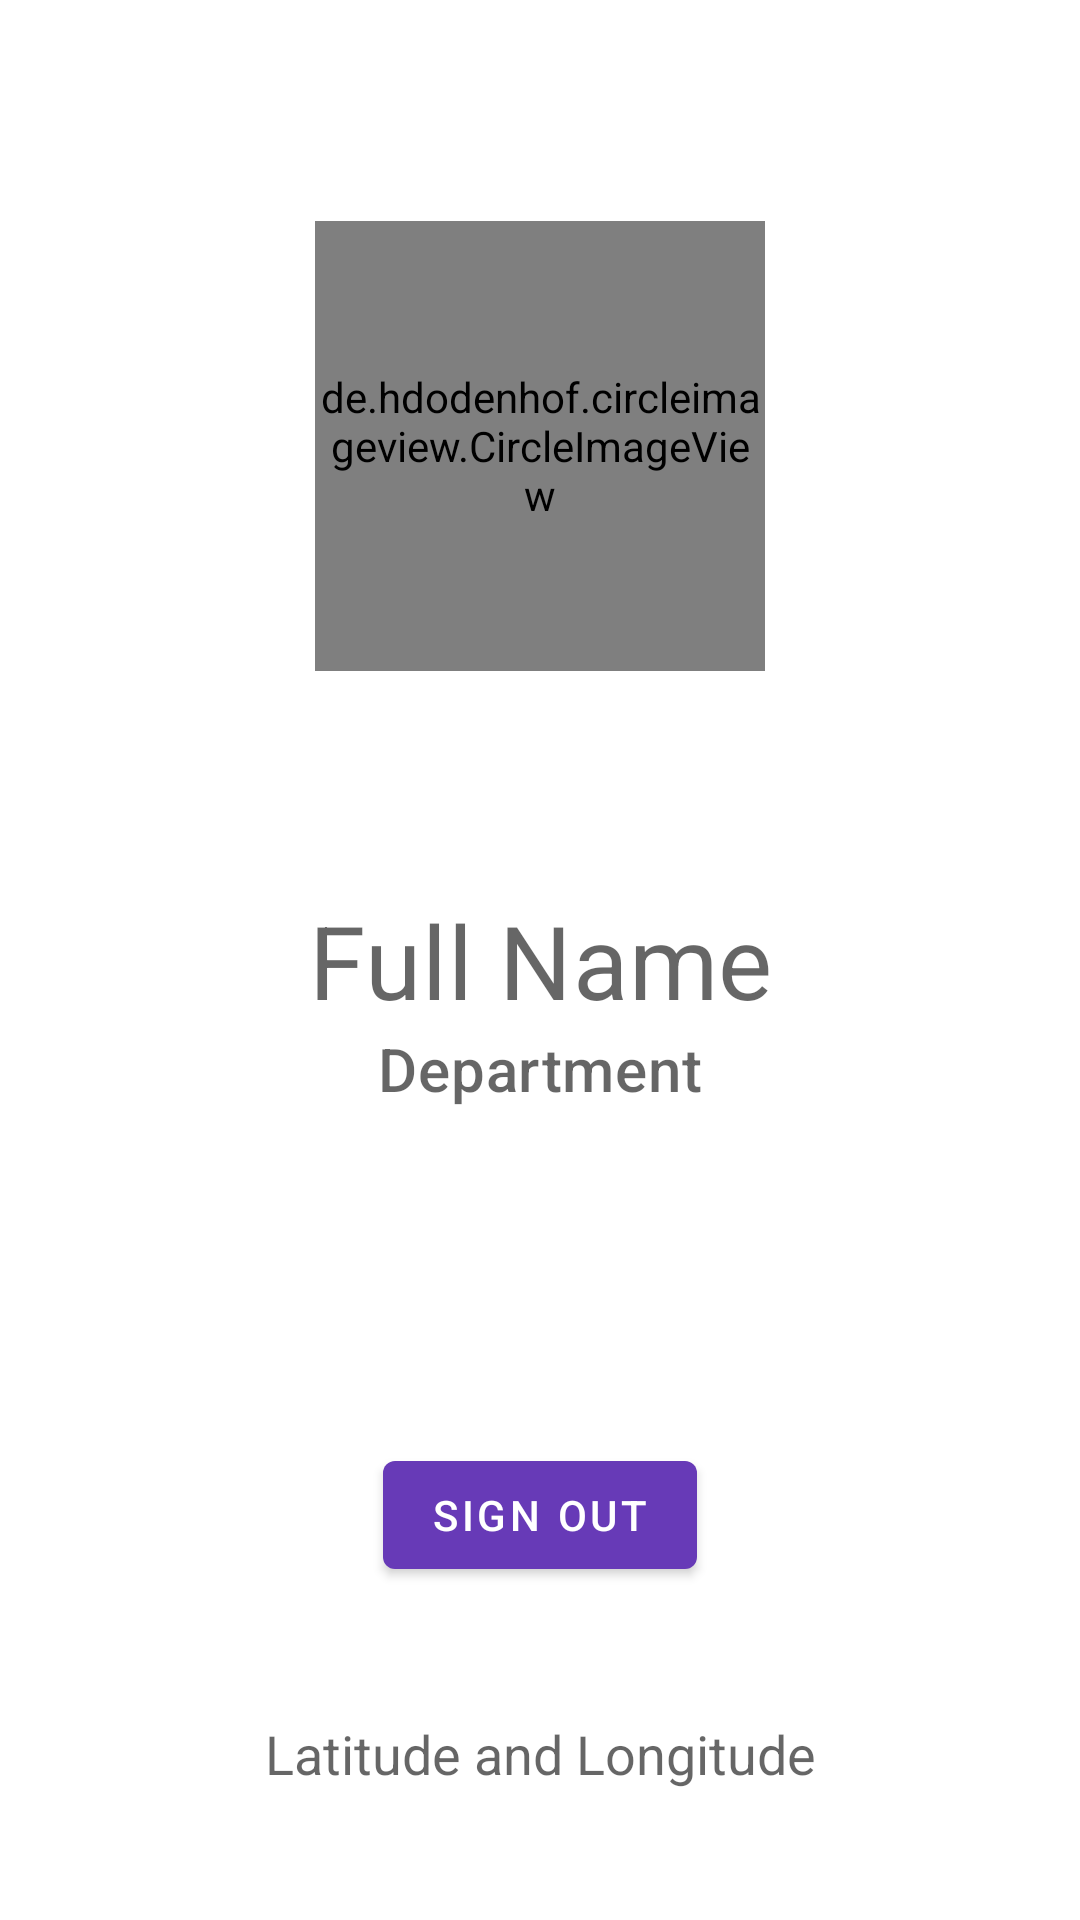

Write the Android layout XML for this screen, with the resource values it uses.
<!-- AndroidManifest.xml: application theme AppTheme -->
<!-- res/layout/fragment_profile.xml -->
<?xml version="1.0" encoding="utf-8"?>
<androidx.constraintlayout.widget.ConstraintLayout
    xmlns:android="http://schemas.android.com/apk/res/android"
    xmlns:tools="http://schemas.android.com/tools"
    android:layout_width="match_parent"
    android:layout_height="match_parent"
    xmlns:app="http://schemas.android.com/apk/res-auto"
    tools:context=".home.ui.fragment.ProfileFragment">

    <de.hdodenhof.circleimageview.CircleImageView
        android:id="@+id/profileImageView"
        android:layout_width="150dp"
        android:layout_height="150dp"
        app:layout_constraintBottom_toTopOf="@+id/profileNameTextView"
        app:layout_constraintEnd_toEndOf="parent"
        app:layout_constraintStart_toStartOf="parent"
        app:layout_constraintTop_toTopOf="parent" />

    <TextView
        android:id="@+id/profileNameTextView"
        android:layout_width="wrap_content"
        android:layout_height="wrap_content"
        android:hint="@string/employee_name"
        style="@style/TextAppearance.MaterialComponents.Headline4"
        android:textAlignment="center"
        app:layout_constraintBottom_toBottomOf="parent"
        app:layout_constraintEnd_toEndOf="parent"
        app:layout_constraintStart_toStartOf="parent"
        app:layout_constraintTop_toTopOf="parent" />

    <TextView
        android:id="@+id/profileDepartmentTextView"
        style="@style/TextAppearance.MaterialComponents.Headline6"
        android:layout_width="wrap_content"
        android:layout_height="wrap_content"
        android:hint="@string/employee_dept"
        app:layout_constraintEnd_toEndOf="parent"
        app:layout_constraintStart_toStartOf="parent"
        app:layout_constraintTop_toBottomOf="@+id/profileNameTextView" />

    <com.google.android.material.button.MaterialButton
        android:id="@+id/logout"
        android:layout_width="wrap_content"
        android:layout_height="wrap_content"
        android:text="@string/action_sign_out"
        app:layout_constraintBottom_toBottomOf="parent"
        app:layout_constraintEnd_toEndOf="parent"
        app:layout_constraintStart_toStartOf="parent"
        app:layout_constraintTop_toBottomOf="@+id/profileDepartmentTextView" />

    <com.google.android.material.button.MaterialButton
        android:id="@+id/stopTrackLocationButton"
        android:layout_width="wrap_content"
        android:layout_height="wrap_content"
        android:text="Stop Tracking"
        android:visibility="gone"
        app:layout_constraintBottom_toBottomOf="parent"
        app:layout_constraintEnd_toEndOf="parent"
        app:layout_constraintStart_toEndOf="@id/logout"
        app:layout_constraintTop_toBottomOf="@+id/profileDepartmentTextView" />

    <include
        android:id="@+id/include"
        layout="@layout/item_location"
        android:layout_width="wrap_content"
        android:layout_height="wrap_content"
        app:layout_constraintBottom_toBottomOf="parent"
        app:layout_constraintEnd_toEndOf="parent"
        app:layout_constraintStart_toStartOf="parent"
        app:layout_constraintTop_toBottomOf="@+id/logout" />

</androidx.constraintlayout.widget.ConstraintLayout>
<!-- res/layout/item_location.xml (included above) -->
<?xml version="1.0" encoding="utf-8"?>
<LinearLayout xmlns:android="http://schemas.android.com/apk/res/android"
    android:orientation="vertical" android:layout_width="match_parent"
    android:layout_height="match_parent">

    <TextView
        android:id="@+id/latLong"
        android:layout_width="wrap_content"
        android:layout_height="wrap_content"
        android:textSize="18sp"
        android:layout_gravity="center"
        android:hint="Latitude and Longitude" />

</LinearLayout>
<!-- resources referenced by this layout -->
<resources>
  <string name="action_sign_out">Sign Out</string>
  <string name="employee_dept">Department</string>
  <string name="employee_name">Full Name</string>
  <style name="AppTheme" parent="Theme.MaterialComponents.Light.DarkActionBar">
          
          <item name="colorPrimary">@color/colorPrimary</item>
          <item name="colorPrimaryDark">@color/colorPrimaryDark</item>
          <item name="colorAccent">@color/colorAccent</item>
      </style>
  <color name="colorPrimary">#673AB7</color>
  <color name="colorPrimaryDark">#5E35B1</color>
  <color name="colorAccent">#FFC107</color>
</resources>
